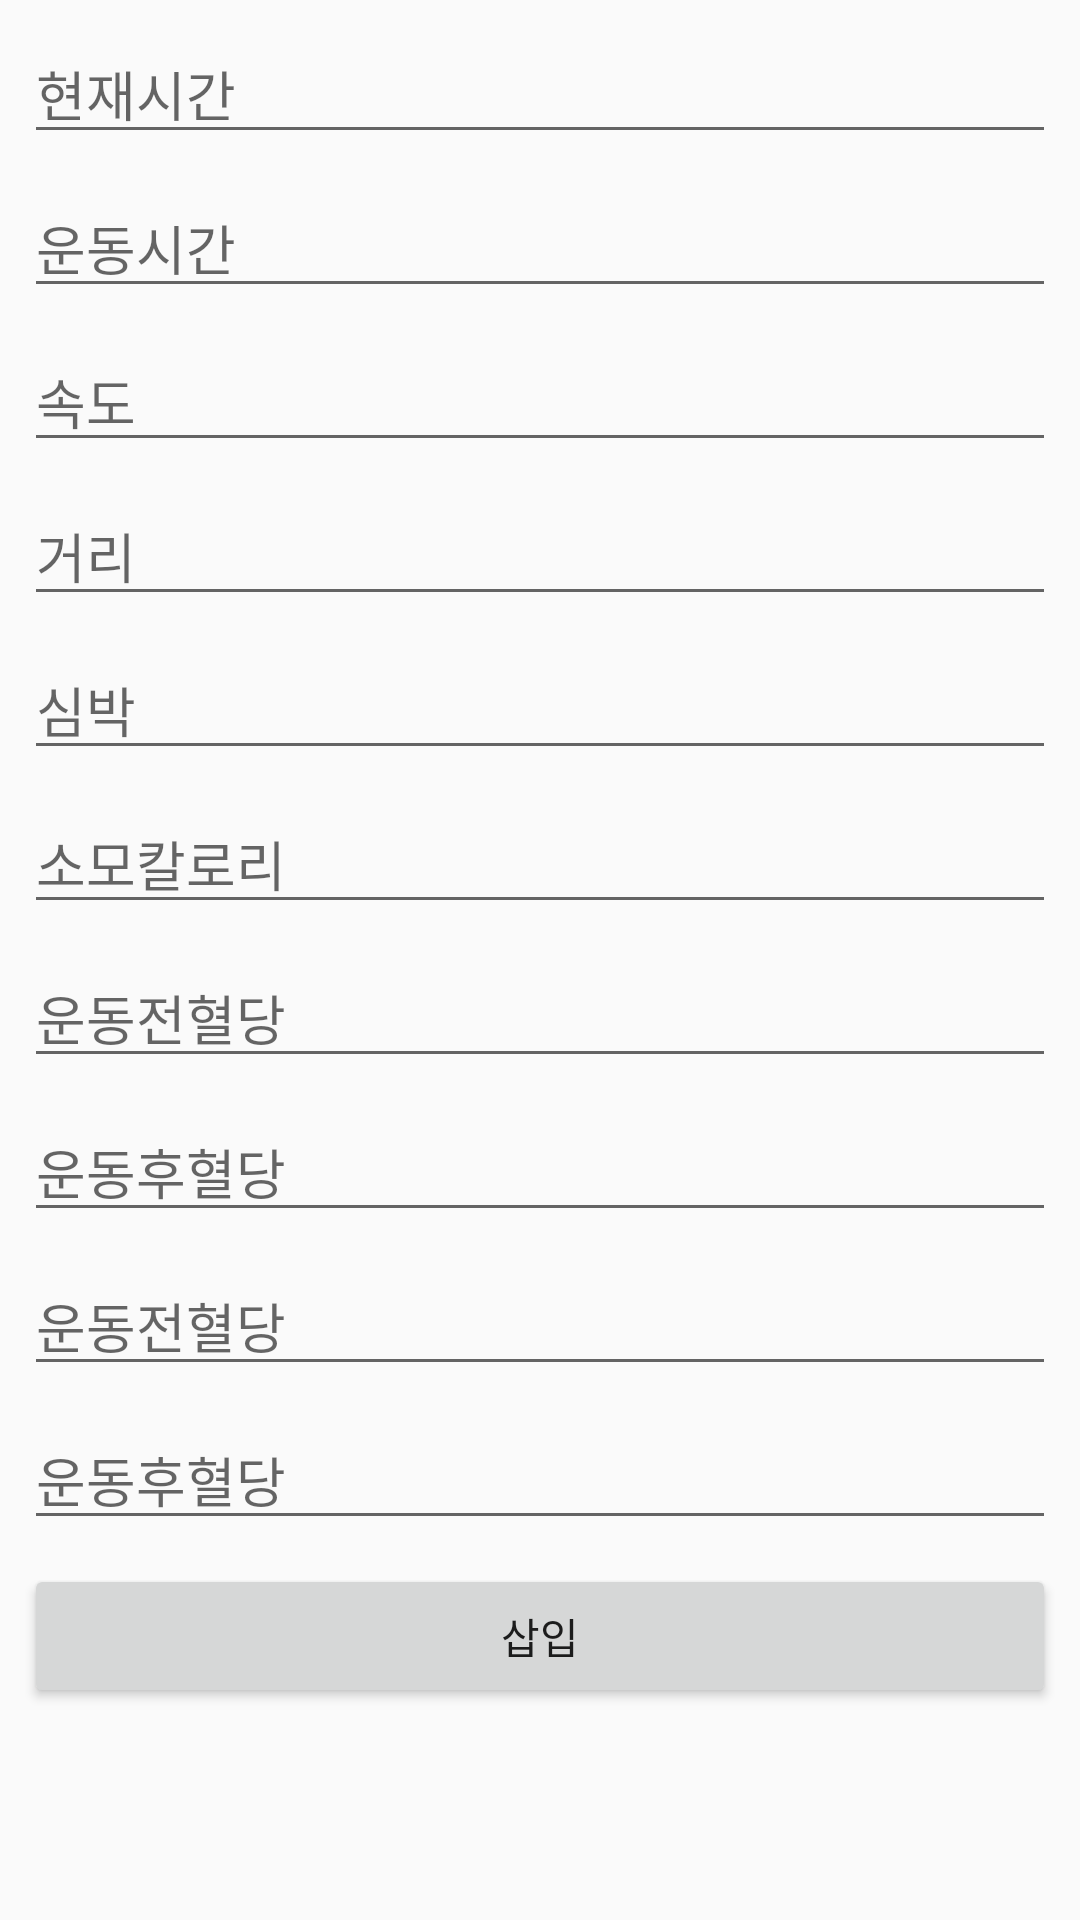

This screen was rendered from an Android layout file. Write that file and the resources it references.
<!-- AndroidManifest.xml: application theme AppTheme -->
<!-- res/layout/edit_box.xml -->
<?xml version="1.0" encoding="utf-8"?>
<android.support.constraint.ConstraintLayout xmlns:android="http://schemas.android.com/apk/res/android"
    xmlns:app="http://schemas.android.com/apk/res-auto"
    android:layout_width="match_parent"
    android:layout_height="match_parent"
    android:orientation="vertical">

    <EditText
        android:id="@+id/edit1"
        android:layout_width="0dp"
        android:layout_height="wrap_content"
        android:layout_margin="8dp"
        android:hint="현재시간"
        android:inputType="text"
        app:layout_constraintLeft_toLeftOf="parent"
        app:layout_constraintRight_toRightOf="parent"
        app:layout_constraintTop_toTopOf="parent" />

    <EditText
        android:id="@+id/edit2"
        android:layout_width="0dp"
        android:layout_height="wrap_content"
        android:layout_margin="8dp"
        android:hint="운동시간"
        android:inputType="text"
        app:layout_constraintLeft_toLeftOf="parent"
        app:layout_constraintRight_toRightOf="parent"
        app:layout_constraintTop_toBottomOf="@+id/edit1" />

    <EditText
        android:id="@+id/edit3"
        android:layout_width="0dp"
        android:layout_height="wrap_content"
        android:layout_margin="8dp"
        android:hint="속도"
        android:inputType="text"
        app:layout_constraintLeft_toLeftOf="parent"
        app:layout_constraintRight_toRightOf="parent"
        app:layout_constraintTop_toBottomOf="@+id/edit2" />

    <EditText
        android:id="@+id/edit4"
        android:layout_width="0dp"
        android:layout_height="wrap_content"
        android:layout_margin="8dp"
        android:hint="거리"
        android:inputType="text"
        app:layout_constraintLeft_toLeftOf="parent"
        app:layout_constraintRight_toRightOf="parent"
        app:layout_constraintTop_toBottomOf="@+id/edit3" />


    <EditText
        android:id="@+id/edit5"
        android:layout_width="0dp"
        android:layout_height="wrap_content"
        android:layout_margin="8dp"
        android:hint="심박"
        android:inputType="text"
        app:layout_constraintLeft_toLeftOf="parent"
        app:layout_constraintRight_toRightOf="parent"
        app:layout_constraintTop_toBottomOf="@+id/edit4" />

    <EditText
        android:id="@+id/edit6"
        android:layout_width="0dp"
        android:layout_height="wrap_content"
        android:layout_margin="8dp"
        android:hint="소모칼로리"
        android:inputType="text"
        app:layout_constraintLeft_toLeftOf="parent"
        app:layout_constraintRight_toRightOf="parent"
        app:layout_constraintTop_toBottomOf="@+id/edit5" />

    <EditText
        android:id="@+id/edit7"
        android:layout_width="0dp"
        android:layout_height="wrap_content"
        android:layout_margin="8dp"
        android:hint="운동전혈당"
        android:inputType="text"
        app:layout_constraintLeft_toLeftOf="parent"
        app:layout_constraintRight_toRightOf="parent"
        app:layout_constraintTop_toBottomOf="@+id/edit6" />

    <EditText
        android:id="@+id/edit8"
        android:layout_width="0dp"
        android:layout_height="wrap_content"
        android:layout_margin="8dp"
        android:hint="운동후혈당"
        android:inputType="text"
        app:layout_constraintLeft_toLeftOf="parent"
        app:layout_constraintRight_toRightOf="parent"
        app:layout_constraintTop_toBottomOf="@+id/edit7" />

    <EditText
        android:id="@+id/edit9"
        android:layout_width="0dp"
        android:layout_height="wrap_content"
        android:layout_margin="8dp"
        android:hint="운동전혈당"
        android:inputType="text"
        app:layout_constraintLeft_toLeftOf="parent"
        app:layout_constraintRight_toRightOf="parent"
        app:layout_constraintTop_toBottomOf="@+id/edit8" />

    <EditText
        android:id="@+id/edit10"
        android:layout_width="0dp"
        android:layout_height="wrap_content"
        android:layout_margin="8dp"
        android:hint="운동후혈당"
        android:inputType="text"
        app:layout_constraintLeft_toLeftOf="parent"
        app:layout_constraintRight_toRightOf="parent"
        app:layout_constraintTop_toBottomOf="@+id/edit9" />

    <Button
        android:id="@+id/button_dialog_submit"
        android:layout_width="0dp"
        android:layout_height="wrap_content"
        android:layout_margin="8dp"
        android:text="삽입"
        app:layout_constraintLeft_toLeftOf="parent"
        app:layout_constraintRight_toRightOf="parent"
        app:layout_constraintTop_toBottomOf="@+id/edit10" />

</android.support.constraint.ConstraintLayout>
<!-- resources referenced by this layout -->
<resources>
  <style name="AppTheme" parent="Theme.AppCompat.Light.NoActionBar">
          
          <item name="colorPrimary">@color/colorPrimary</item>
          <item name="colorPrimaryDark">@color/colorPrimaryDark</item>
      </style>
  <color name="colorPrimary">#6200EE</color>
  <color name="colorPrimaryDark">#303F9F</color>
</resources>
